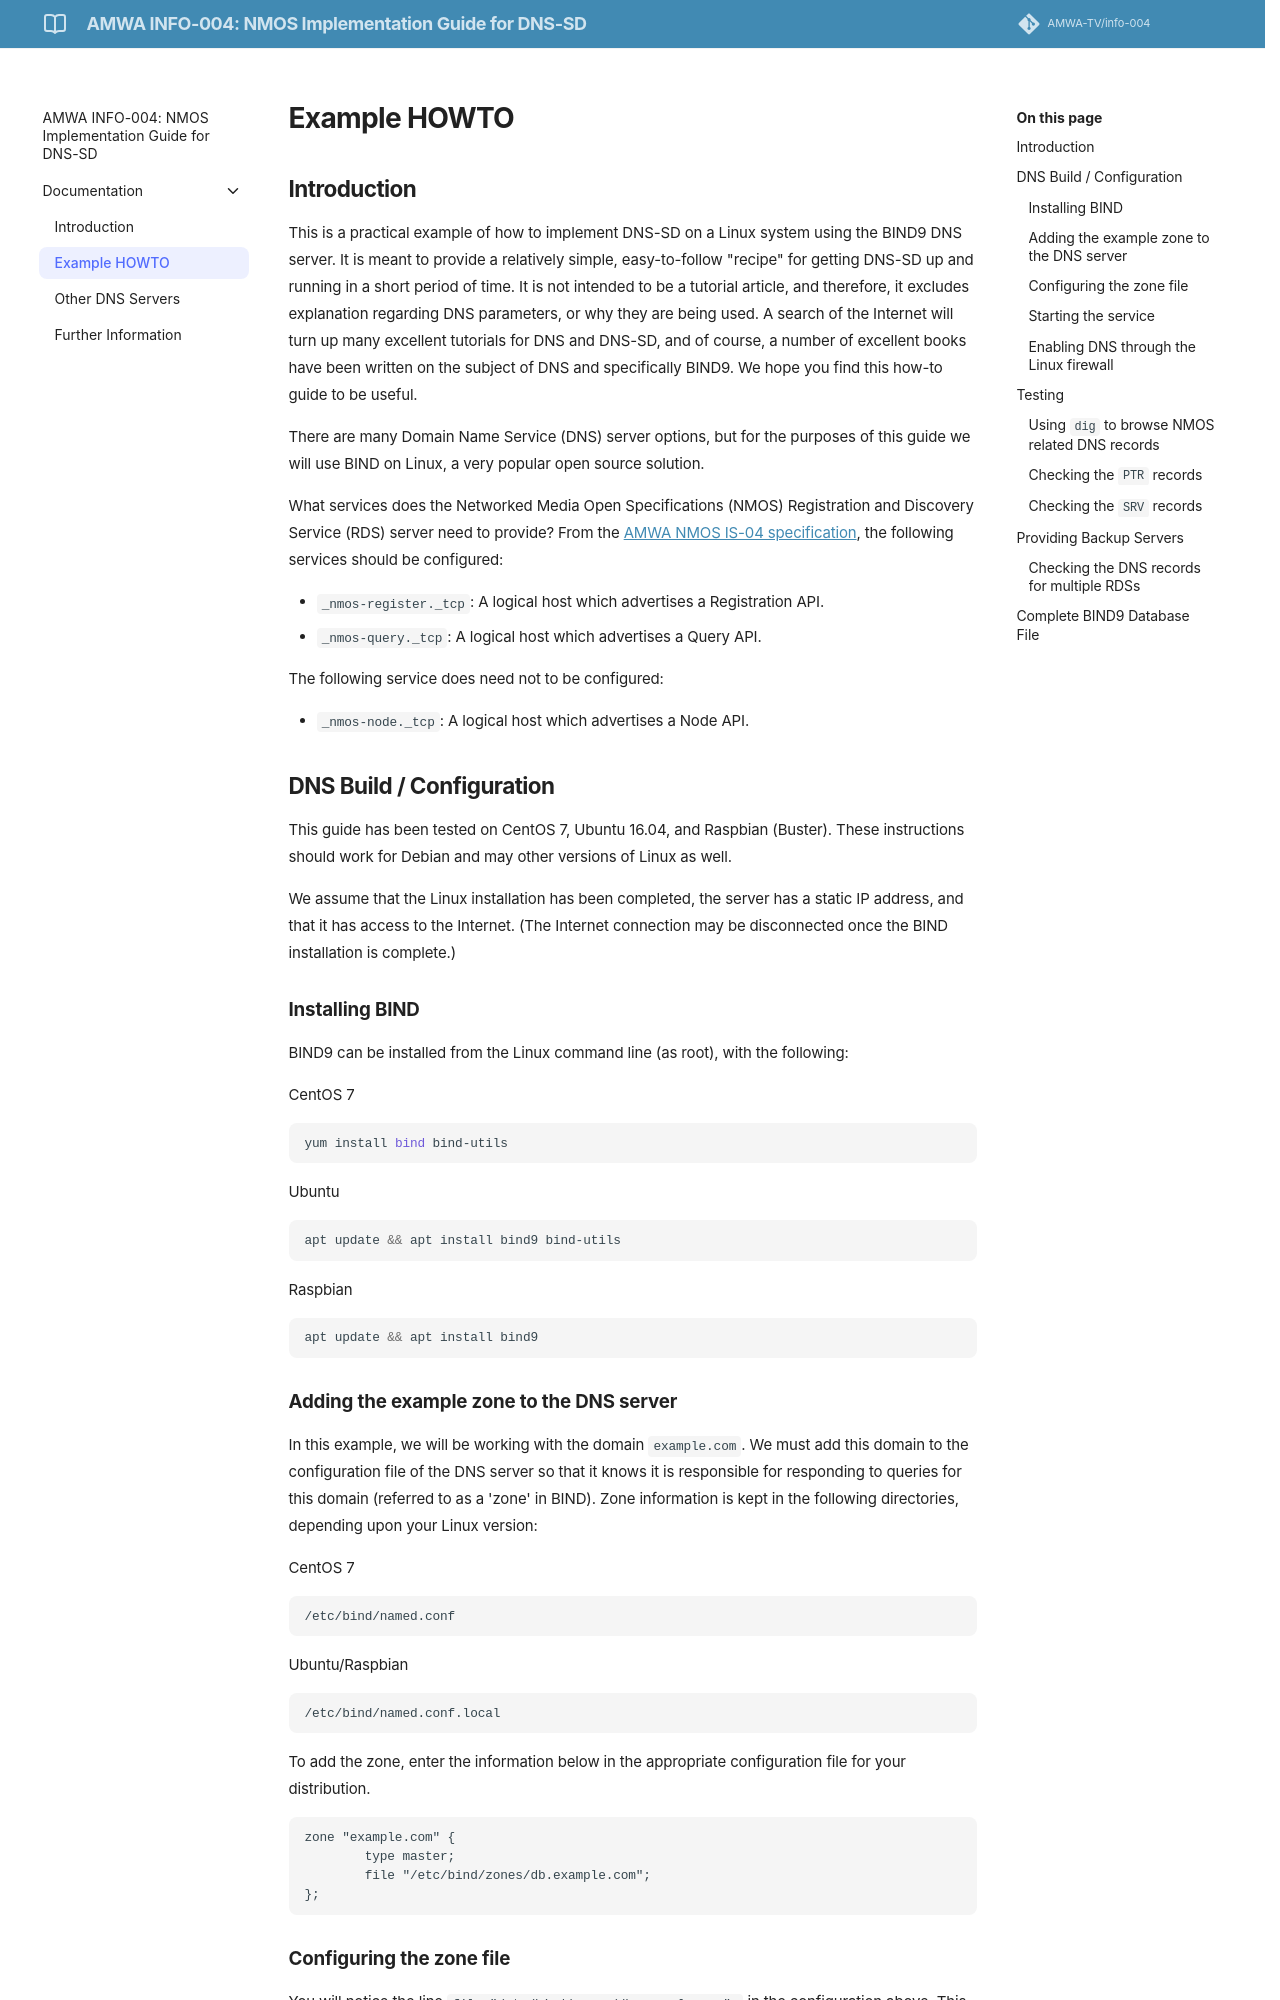

repository: AMWA-TV/info-004 · page: latest/Example HOWTO/index.html · generator: jekyll

# Example HOWTO
{:.no_toc}

- This will be replaced with a table of contents
{:toc}

## Introduction

This is a practical example of how to implement DNS-SD on a Linux system using the BIND9 DNS server.
It is meant to provide a relatively simple, easy-to-follow "recipe" for getting DNS-SD up and running in a short period of time.
It is not intended to be a tutorial article, and therefore, it excludes explanation regarding DNS parameters, or why they are being used.
A search of the Internet will turn up many excellent tutorials for DNS and DNS-SD, and of course, a number of excellent books have been written on the subject of DNS and specifically BIND9.
We hope you find this how-to guide to be useful.

There are many Domain Name Service (DNS) server options, but for the purposes of this guide we will use BIND on Linux, a very popular open source solution.

What services does the Networked Media Open Specifications (NMOS) Registration and Discovery Service (RDS) server need to provide?
From the [AMWA NMOS IS-04 specification](https://specs.amwa.tv/is-04/releases/v1.3.1/docs/3.0._Discovery.html), the following services should be configured:

- `_nmos-register._tcp`: A logical host which advertises a Registration API.
- `_nmos-query._tcp`: A logical host which advertises a Query API.

The following service does need not to be configured:

- `_nmos-node._tcp`: A logical host which advertises a Node API.

## DNS Build / Configuration

This guide has been tested on CentOS 7, Ubuntu 16.04, and Raspbian (Buster).
These instructions should work for Debian and may other versions of Linux as well.

We assume that the Linux installation has been completed, the server has a static IP address, and that it has access to the Internet.
(The Internet connection may be disconnected once the BIND installation is complete.)

### Installing BIND

BIND9 can be installed from the Linux command line (as root), with the following:

CentOS 7
```sh
yum install bind bind-utils
```

Ubuntu
```sh
apt update && apt install bind9 bind-utils
```

Raspbian
```sh
apt update && apt install bind9
```

### Adding the example zone to the DNS server

In this example, we will be working with the domain `example.com`.
We must add this domain to the configuration file of the DNS server so that it knows it is responsible for responding to queries for this domain (referred to as a 'zone' in BIND).
Zone information is kept in the following directories, depending upon your Linux version:

CentOS 7
```
/etc/bind/named.conf
```
Ubuntu/Raspbian
```
/etc/bind/named.conf.local
```

To add the zone, enter the information below in the appropriate configuration file for your distribution.

```
zone "example.com" {
        type master;
        file "/etc/bind/zones/db.example.com";
};
```
